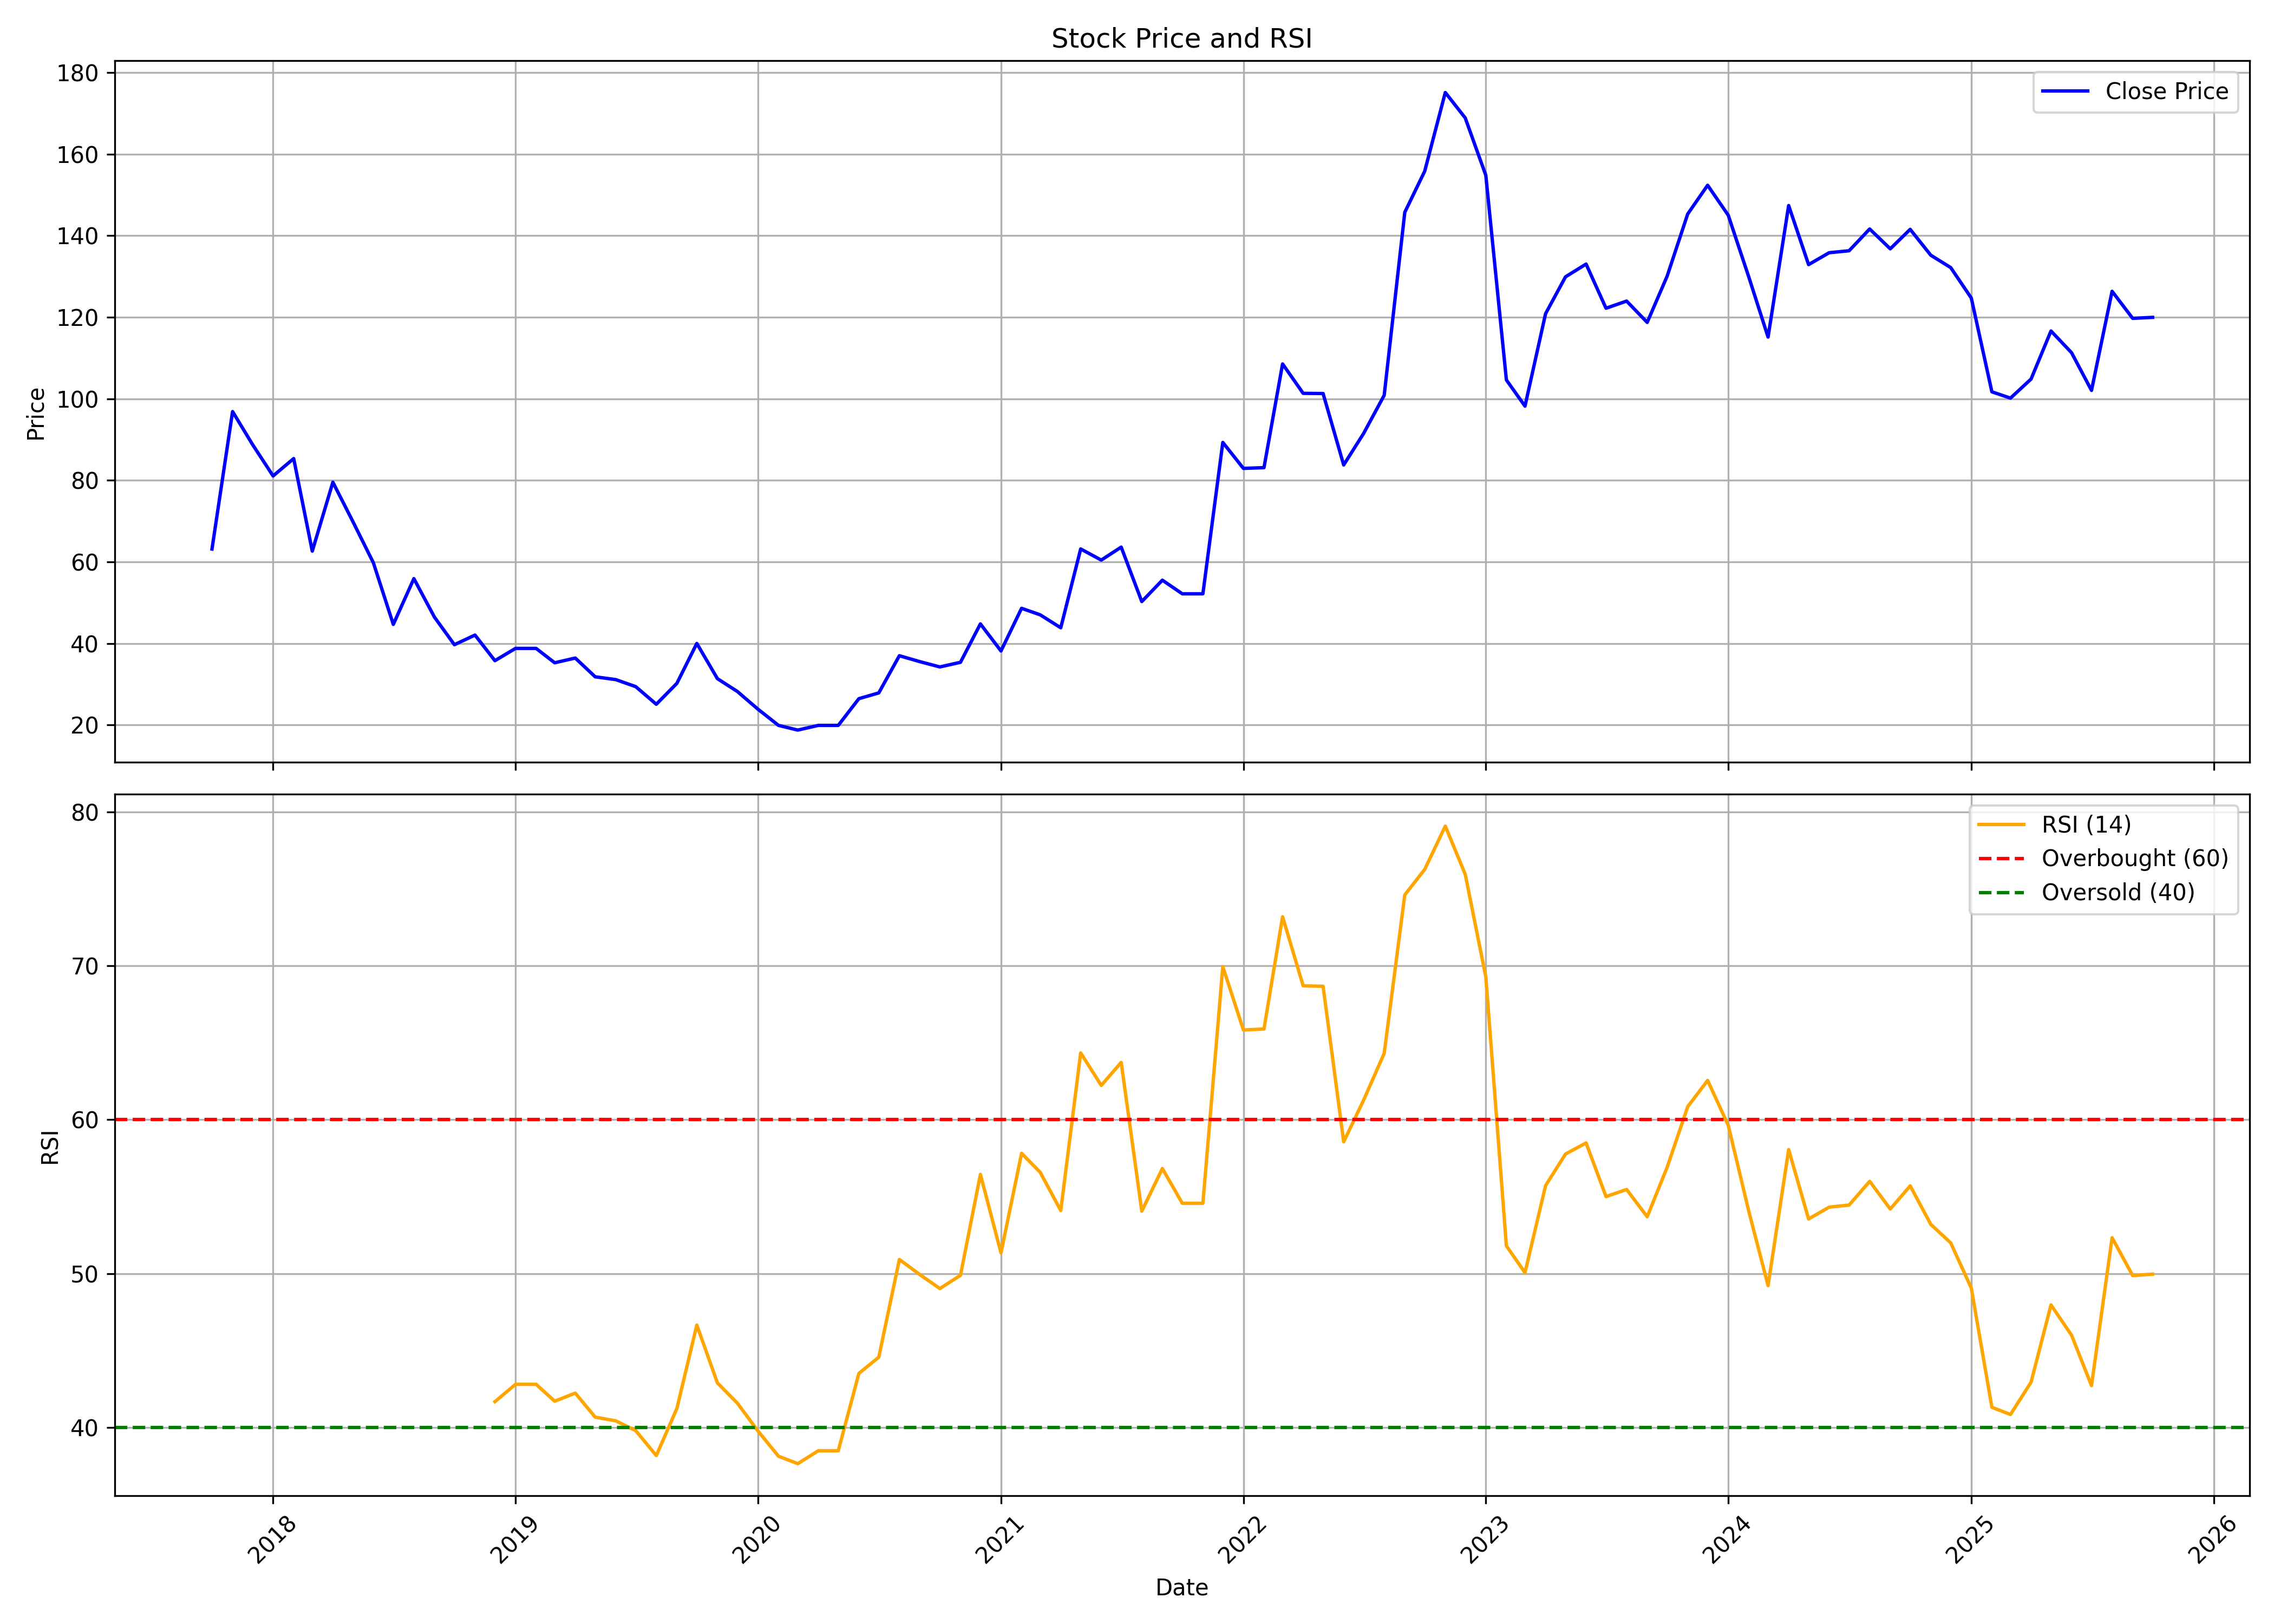

Data behind this chart, as committed beside it:
, date, symbol, open, high, low, close, volume, rsi
0, 2017-10-01, AARVI, 47.11, 74.8, 46.64, 63.15, 1286000, 
1, 2017-11-01, AARVI, 63.15, 102.4, 59.48, 96.86, 1122000, 
2, 2017-12-01, AARVI, 96.69, 98.14, 84.96, 88.8, 162000, 
3, 2018-01-01, AARVI, 87.56, 95.16, 81.07, 81.07, 160000, 
4, 2018-02-01, AARVI, 79.37, 85.34, 71.35, 85.34, 96000, 
5, 2018-03-01, AARVI, 81.07, 81.07, 59.74, 62.64, 154000, 
6, 2018-04-01, AARVI, 64.01, 80.99, 63.15, 79.54, 142000, 
7, 2018-05-01, AARVI, 79.54, 81.07, 68.02, 69.94, 62000, 
8, 2018-06-01, AARVI, 66.48, 67.42, 58.03, 59.78, 136000, 
9, 2018-07-01, AARVI, 58.89, 58.89, 44.68, 44.68, 208000, 
10, 2018-08-01, AARVI, 44.38, 56.84, 44.38, 55.9, 76000, 
11, 2018-09-01, AARVI, 58.49, 58.92, 43.87, 46.45, 102000, 
12, 2018-10-01, AARVI, 45.59, 46.23, 39.7, 39.7, 32000, 
13, 2018-11-01, AARVI, 40.43, 43.87, 40.43, 42.06, 60000, 
14, 2018-12-01, AARVI, 42.06, 43.01, 35.78, 35.78, 22000, 41.67
15, 2019-01-01, AARVI, 35.78, 39.31, 35.35, 38.79, 30000, 42.8
16, 2019-02-01, AARVI, 40, 40.43, 38.71, 38.79, 14000, 42.8
17, 2019-03-01, AARVI, 38.79, 39.57, 34.96, 35.27, 62000, 41.7
18, 2019-04-01, AARVI, 35.31, 39.57, 34.84, 36.43, 274000, 42.23
19, 2019-05-01, AARVI, 36.43, 36.56, 30.1, 31.83, 68000, 40.67
20, 2019-06-01, AARVI, 31.83, 31.83, 28.6, 31.14, 66000, 40.42
21, 2019-07-01, AARVI, 31.14, 31.4, 29.42, 29.42, 38000, 39.79
22, 2019-08-01, AARVI, 28.77, 28.77, 23.9, 25.09, 50000, 38.17
23, 2019-09-01, AARVI, 25.09, 30.23, 23.9, 30.23, 38000, 41.23
24, 2019-10-01, AARVI, 31.73, 44.3, 31.73, 40.01, 56000, 46.65
25, 2019-11-01, AARVI, 40.01, 40.01, 31.33, 31.38, 14000, 42.89
26, 2019-12-01, AARVI, 31.38, 31.38, 28.23, 28.23, 46000, 41.58
27, 2020-01-01, AARVI, 27, 27, 22.61, 23.9, 124000, 39.77
28, 2020-02-01, AARVI, 23.01, 23.01, 18.54, 19.91, 28000, 38.13
29, 2020-03-01, AARVI, 19.91, 19.91, 18.1, 18.76, 44000, 37.64
30, 2020-04-01, AARVI, 18.54, 19.96, 17.83, 19.91, 22000, 38.48
31, 2020-05-01, AARVI, 19.91, 19.91, 18.94, 19.91, 20000, 38.48
32, 2020-06-01, AARVI, 19.91, 26.46, 18.94, 26.46, 16363, 43.51
33, 2020-07-01, AARVI, 27.75, 35.32, 26.42, 27.88, 129092, 44.56
34, 2020-08-01, AARVI, 26.51, 40.72, 23.9, 37, 137899, 50.91
35, 2020-09-01, AARVI, 37, 37.97, 30.4, 35.54, 30135, 49.93
36, 2020-10-01, AARVI, 36.43, 40.93, 31.16, 34.25, 34665, 49.02
37, 2020-11-01, AARVI, 33.11, 36.75, 30.7, 35.39, 62622, 49.89
38, 2020-12-01, AARVI, 35.48, 49.71, 33.88, 44.8, 846058, 56.45
39, 2021-01-01, AARVI, 45.94, 48.17, 34.75, 38.16, 541930, 51.34
40, 2021-02-01, AARVI, 38.16, 49.76, 36.66, 48.62, 295874, 57.82
41, 2021-03-01, AARVI, 47.67, 56.85, 43.94, 47.03, 322496, 56.58
42, 2021-04-01, AARVI, 49.12, 50.94, 38.16, 43.85, 508540, 54.1
43, 2021-05-01, AARVI, 44.66, 70.95, 42.07, 63.18, 2624043, 64.34
44, 2021-06-01, AARVI, 65.95, 67.09, 56.49, 60.45, 1270432, 62.23
45, 2021-07-01, AARVI, 62.58, 71.32, 58.54, 63.63, 2113777, 63.72
46, 2021-08-01, AARVI, 64.11, 66.76, 46.7, 50.28, 803777, 54.05
47, 2021-09-01, AARVI, 49.72, 56.82, 49.67, 55.52, 374099, 56.83
48, 2021-10-01, AARVI, 56.64, 62.21, 51.85, 52.18, 356604, 54.57
49, 2021-11-01, AARVI, 53.71, 60.77, 48.23, 52.18, 407704, 54.57
50, 2021-12-01, AARVI, 52.12, 97.3, 52.12, 89.3, 2957224, 69.95
51, 2022-01-01, AARVI, 92.48, 97.4, 81.76, 82.93, 756429, 65.83
52, 2022-02-01, AARVI, 81.66, 91.87, 78.11, 83.12, 530263, 65.89
53, 2022-03-01, AARVI, 83.12, 108.5, 78.67, 108.5, 854287, 73.19
54, 2022-04-01, AARVI, 107.7, 119.2, 101.1, 101.3, 634113, 68.7
55, 2022-05-01, AARVI, 105.8, 109.3, 84.94, 101.3, 204945, 68.67
56, 2022-06-01, AARVI, 100.3, 101.6, 79.23, 83.77, 153640, 58.56
57, 2022-07-01, AARVI, 82.55, 99.97, 81.1, 91.5, 374131, 61.27
58, 2022-08-01, AARVI, 93.16, 117.6, 92.3, 100.9, 751726, 64.31
59, 2022-09-01, AARVI, 101.6, 169.9, 100.8, 145.7, 2737777, 74.61
... 37 more rows
